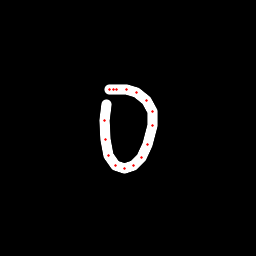

Values plotted in this chart, from the file beside it:
x, y, hover, eod
106.3, 104.3, 0.0, 0.0
104.4, 120.2, 0.0, 0.0
105, 139.2, 0.0, 0.0
108.8, 155.3, 0.0, 0.0
115.5, 165, 0.0, 0.0
124.1, 168.3, 0.0, 0.0
133.2, 165.7, 0.0, 0.0
141.4, 157.9, 0.0, 0.0
147.8, 144.7, 0.0, 0.0
152.5, 125.4, 0.0, 0.0
152.9, 112, 0.0, 0.0
146.3, 100.5, 0.0, 0.0
136.8, 92.34, 0.0, 0.0
126.1, 89.62, 0.0, 0.0
117, 89.15, 0.0, 0.0
113, 89.38, 0.0, 0.0
109.6, 89.73, 0.0, 1.0
